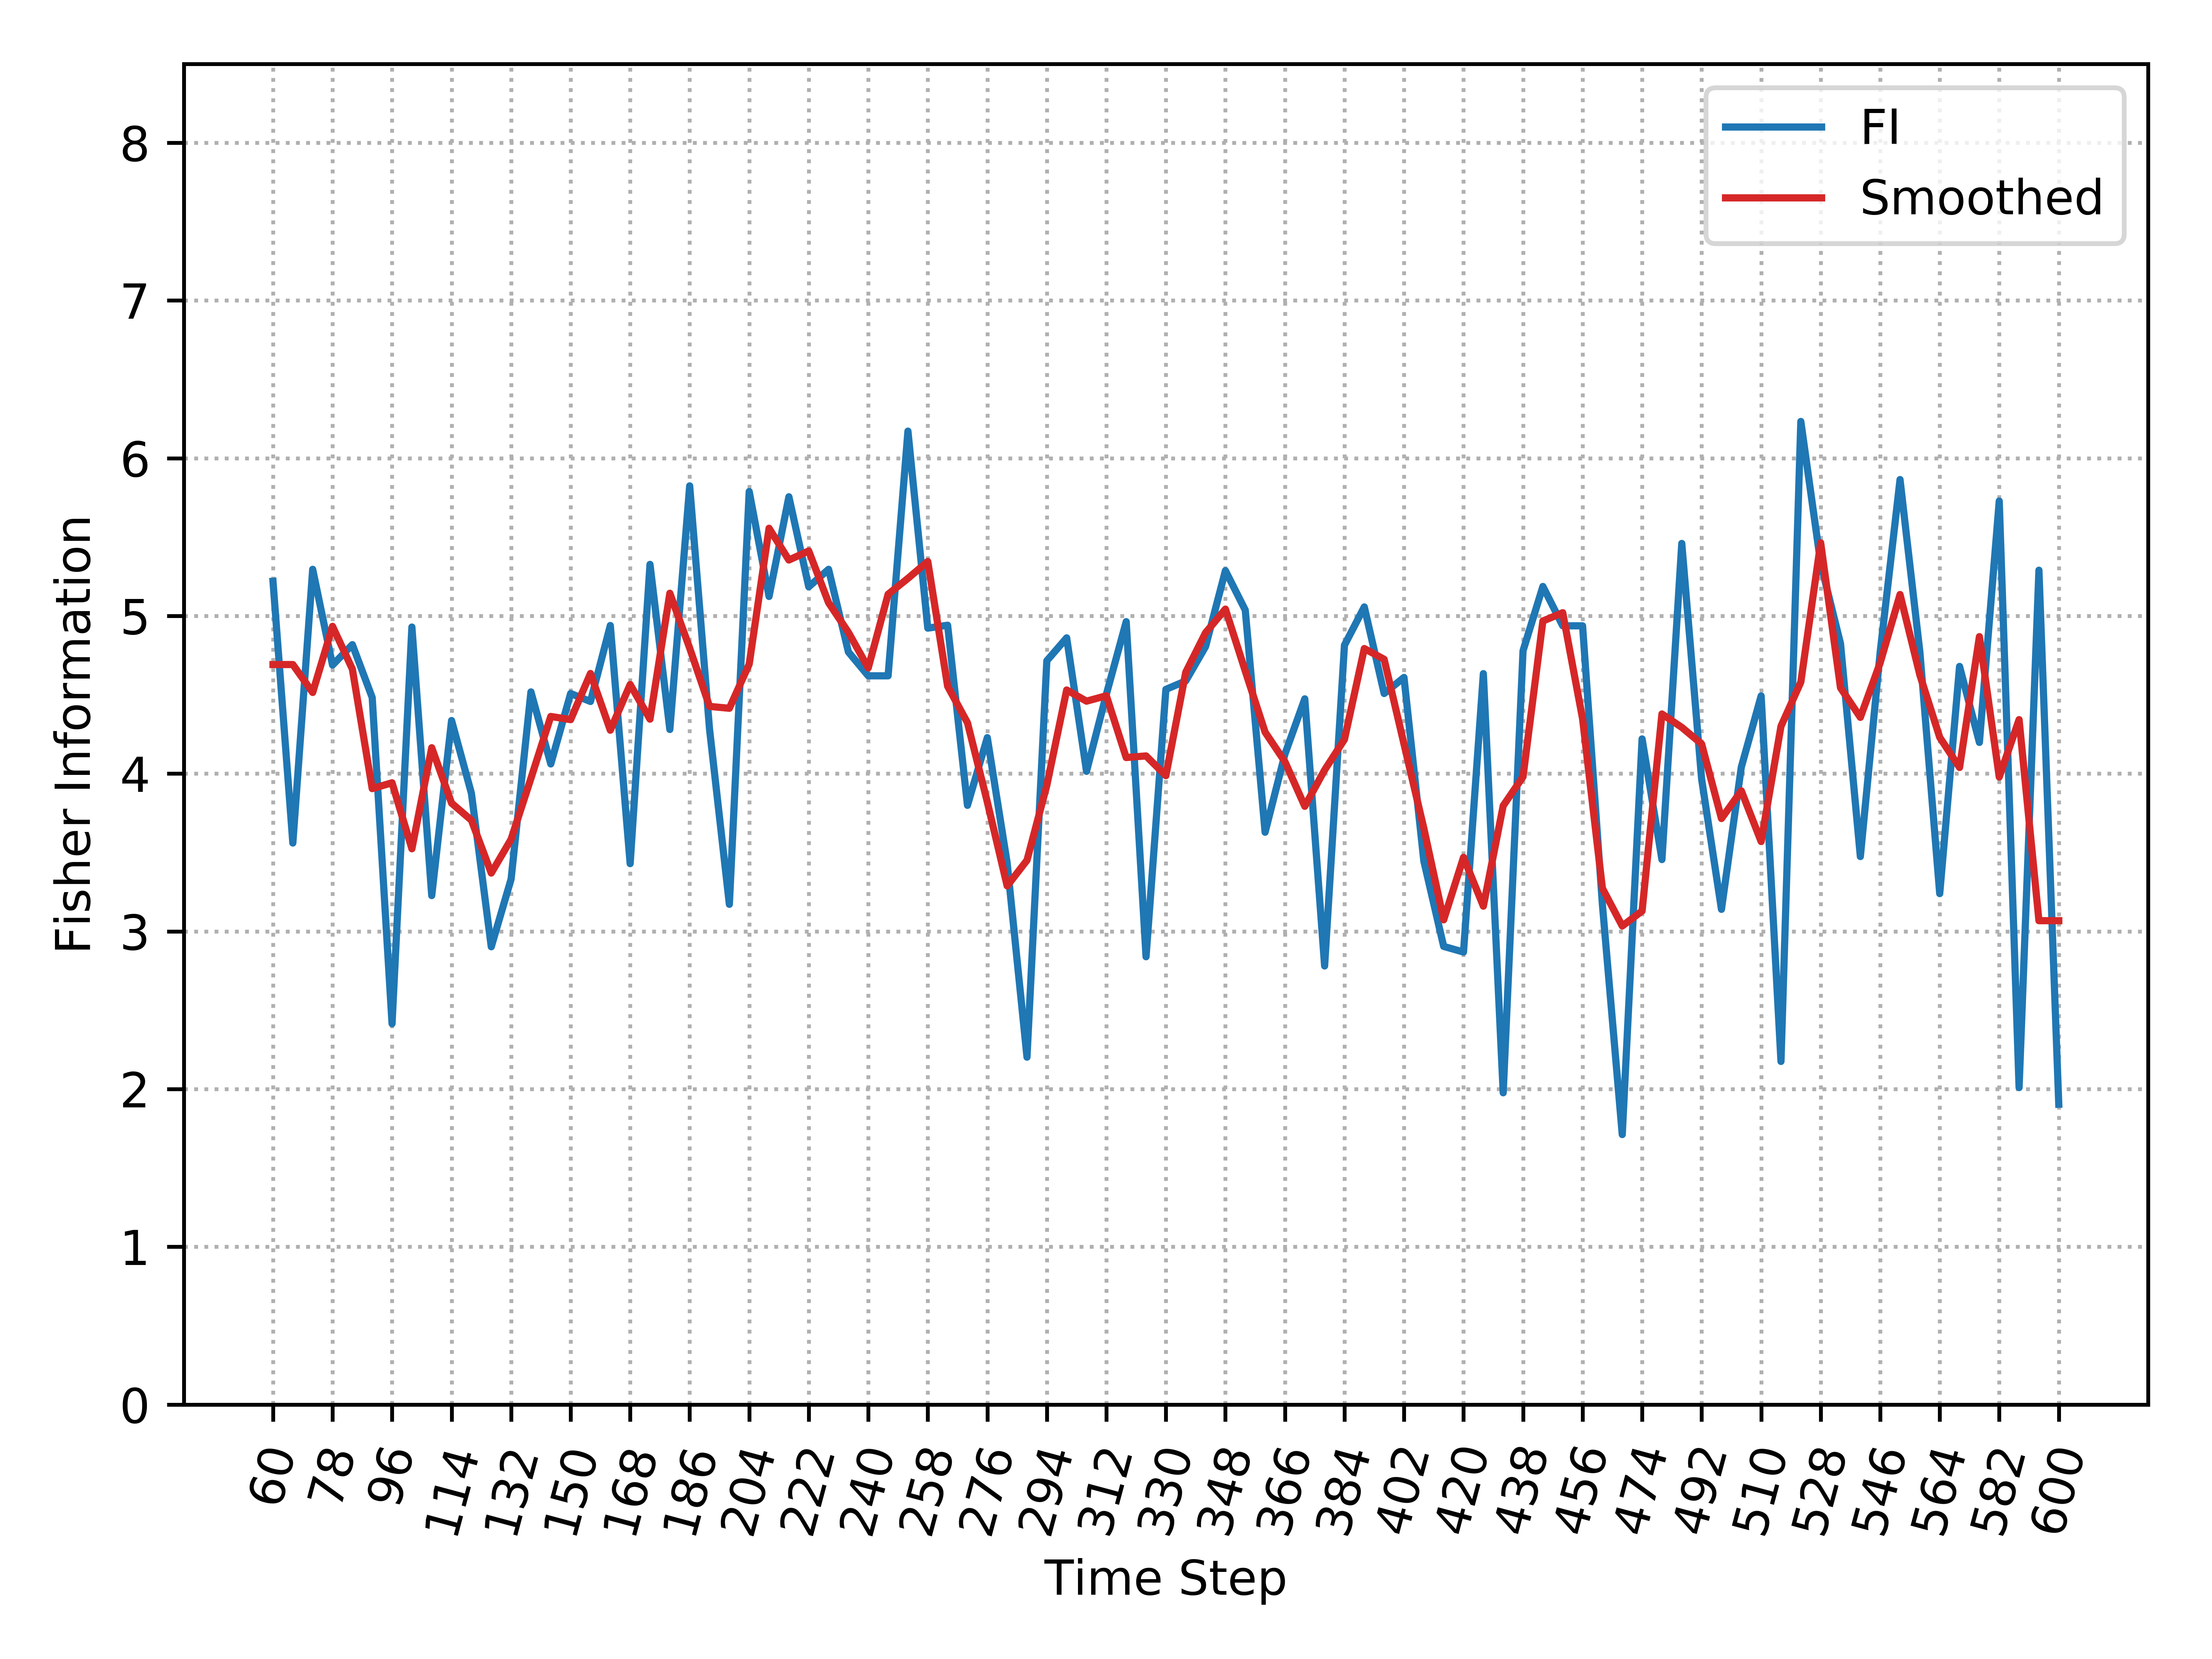

Source data for this figure (header and first rows):
, Time_Step, FI, Smooth_FI
0, 60, 5.22, 4.692
1, 66, 3.56, 4.692
2, 72, 5.296, 4.515
3, 78, 4.689, 4.934
4, 84, 4.818, 4.663
5, 90, 4.483, 3.905
6, 96, 2.415, 3.942
7, 102, 4.93, 3.524
8, 108, 3.227, 4.165
9, 114, 4.337, 3.813
10, 120, 3.875, 3.705
11, 126, 2.903, 3.37
12, 132, 3.332, 3.584
13, 138, 4.518, 3.971
14, 144, 4.062, 4.363
15, 150, 4.508, 4.343
16, 156, 4.458, 4.635
17, 162, 4.94, 4.276
18, 168, 3.43, 4.565
19, 174, 5.327, 4.346
20, 180, 4.28, 5.144
21, 186, 5.825, 4.796
22, 192, 4.283, 4.427
23, 198, 3.172, 4.415
24, 204, 5.789, 4.695
25, 210, 5.123, 5.556
26, 216, 5.756, 5.355
27, 222, 5.185, 5.412
28, 228, 5.296, 5.084
29, 234, 4.772, 4.896
30, 240, 4.62, 4.671
31, 246, 4.62, 5.138
32, 252, 6.172, 5.238
33, 258, 4.923, 5.345
34, 264, 4.941, 4.554
35, 270, 3.799, 4.323
36, 276, 4.228, 3.821
37, 282, 3.435, 3.289
38, 288, 2.203, 3.451
39, 294, 4.716, 3.927
40, 300, 4.861, 4.531
41, 306, 4.015, 4.46
42, 312, 4.503, 4.494
43, 318, 4.964, 4.102
44, 324, 2.839, 4.113
45, 330, 4.535, 3.987
46, 336, 4.588, 4.643
47, 342, 4.806, 4.894
48, 348, 5.287, 5.044
49, 354, 5.037, 4.651
50, 360, 3.629, 4.263
51, 366, 4.124, 4.076
52, 372, 4.474, 3.793
53, 378, 2.781, 4.023
54, 384, 4.814, 4.217
55, 390, 5.057, 4.793
56, 396, 4.508, 4.725
57, 402, 4.61, 4.188
58, 408, 3.446, 3.654
59, 414, 2.905, 3.073
... 31 more rows
